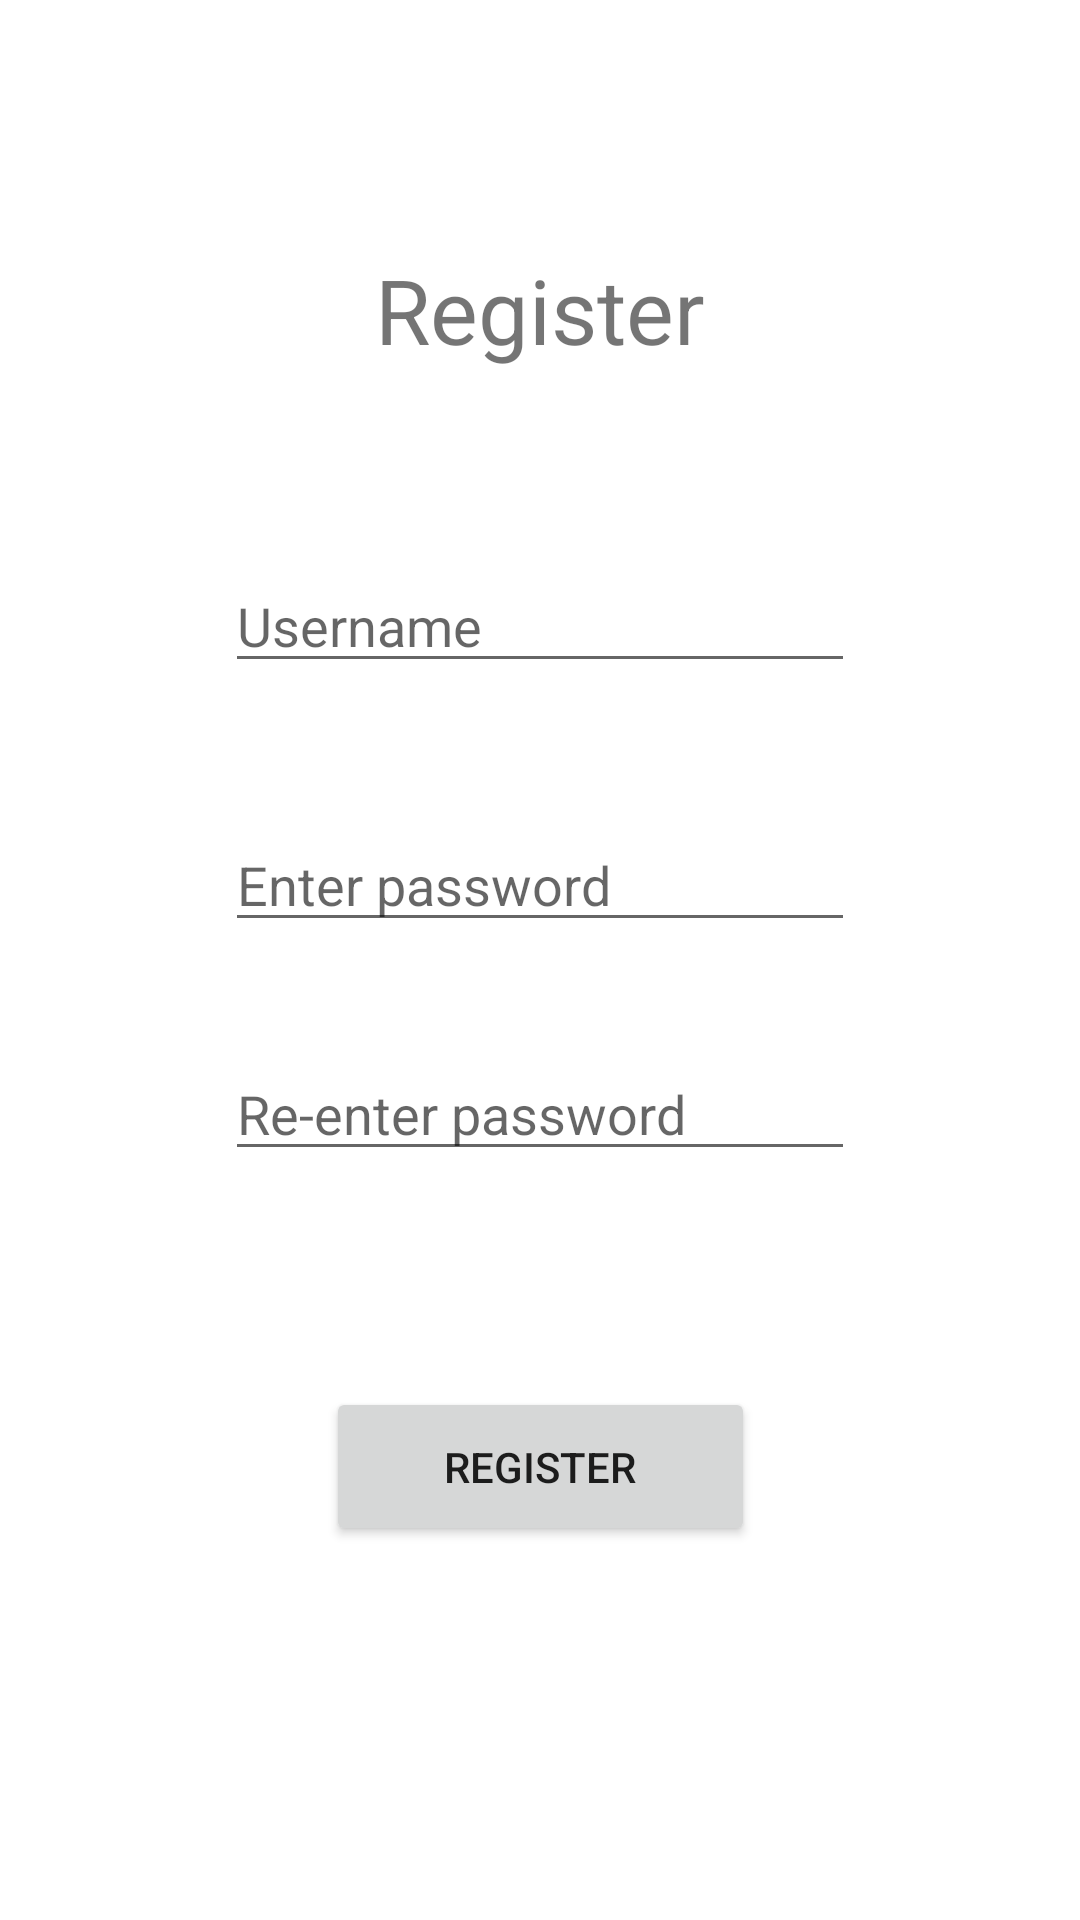

Write the Android layout XML for this screen, with the resource values it uses.
<!-- AndroidManifest.xml: application theme Theme.LoginICE -->
<!-- res/layout/activity_register.xml -->
<?xml version="1.0" encoding="utf-8"?>
<androidx.constraintlayout.widget.ConstraintLayout xmlns:android="http://schemas.android.com/apk/res/android"
    xmlns:app="http://schemas.android.com/apk/res-auto"
    xmlns:tools="http://schemas.android.com/tools"
    android:layout_width="match_parent"
    android:layout_height="match_parent"
    tools:context=".Register">

    <EditText
        android:id="@+id/txtUsername2"
        android:layout_width="wrap_content"
        android:layout_height="wrap_content"
        android:layout_marginTop="63dp"
        android:ems="10"
        android:hint="Username"
        android:inputType="textPersonName"
        app:layout_constraintEnd_toEndOf="parent"
        app:layout_constraintHorizontal_bias="0.5"
        app:layout_constraintStart_toStartOf="parent"
        app:layout_constraintTop_toBottomOf="@+id/textView2" />

    <TextView
        android:id="@+id/textView2"
        android:layout_width="wrap_content"
        android:layout_height="wrap_content"
        android:layout_marginTop="83dp"
        android:text="Register"
        android:textSize="30sp"
        app:layout_constraintEnd_toEndOf="parent"
        app:layout_constraintHorizontal_bias="0.5"
        app:layout_constraintStart_toStartOf="parent"
        app:layout_constraintTop_toTopOf="parent" />

    <EditText
        android:id="@+id/txtPassword2"
        android:layout_width="wrap_content"
        android:layout_height="wrap_content"
        android:layout_marginTop="45dp"
        android:ems="10"
        android:hint="Enter password"
        android:inputType="textPassword"
        app:layout_constraintEnd_toEndOf="parent"
        app:layout_constraintHorizontal_bias="0.5"
        app:layout_constraintStart_toStartOf="parent"
        app:layout_constraintTop_toBottomOf="@+id/txtUsername2" />

    <EditText
        android:id="@+id/txtPassword3"
        android:layout_width="wrap_content"
        android:layout_height="wrap_content"
        android:layout_marginTop="35dp"
        android:ems="10"
        android:hint="Re-enter password"
        android:inputType="textPassword"
        app:layout_constraintEnd_toEndOf="parent"
        app:layout_constraintHorizontal_bias="0.5"
        app:layout_constraintStart_toStartOf="parent"
        app:layout_constraintTop_toBottomOf="@+id/txtPassword2" />

    <Button
        android:id="@+id/btnRegister2"
        android:layout_width="143dp"
        android:layout_height="53dp"
        android:layout_marginTop="72dp"
        android:onClick="register"
        android:text="Register"
        app:layout_constraintEnd_toEndOf="parent"
        app:layout_constraintHorizontal_bias="0.5"
        app:layout_constraintStart_toStartOf="parent"
        app:layout_constraintTop_toBottomOf="@+id/txtPassword3" />

</androidx.constraintlayout.widget.ConstraintLayout>
<!-- resources referenced by this layout -->
<resources>
  <style name="Theme.LoginICE" parent="Theme.MaterialComponents.DayNight.DarkActionBar">
          
          <item name="colorPrimary">@color/purple_500</item>
          <item name="colorPrimaryVariant">@color/purple_700</item>
          <item name="colorOnPrimary">@color/white</item>
          
          <item name="colorSecondary">@color/teal_200</item>
          <item name="colorSecondaryVariant">@color/teal_700</item>
          <item name="colorOnSecondary">@color/black</item>
          
          <item name="android:statusBarColor" tools:targetApi="l">?attr/colorPrimaryVariant</item>
          
      </style>
  <!-- not gathered from this repository: default colours our renderer supplied (Android Studio template values) -->
  <color name="purple_500">#FF6200EE</color>
  <color name="purple_700">#FF3700B3</color>
  <color name="teal_200">#FF03DAC5</color>
  <color name="teal_700">#FF018786</color>
  <color name="black">#FF000000</color>
  <color name="white">#FFFFFFFF</color>
</resources>
